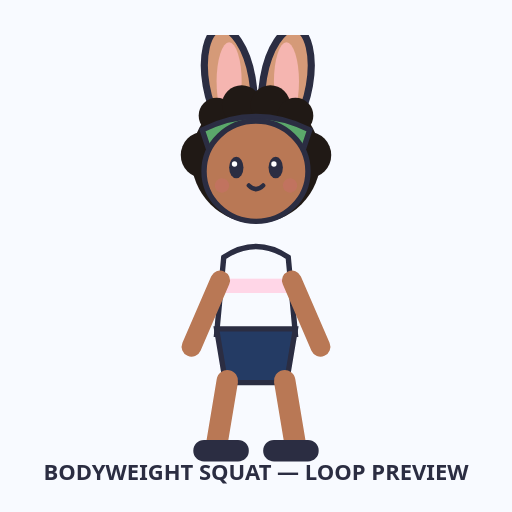
t = 0.00 s
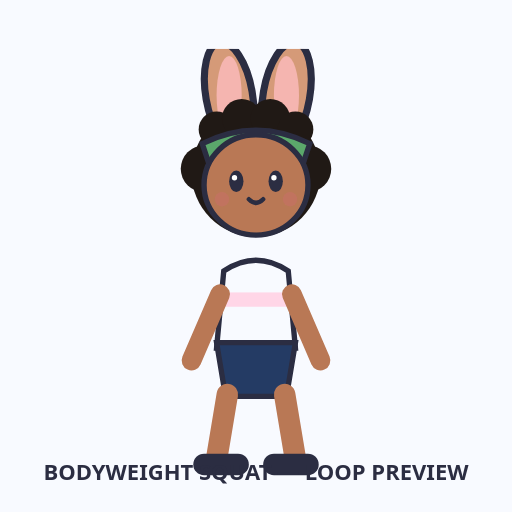
t = 0.25 s
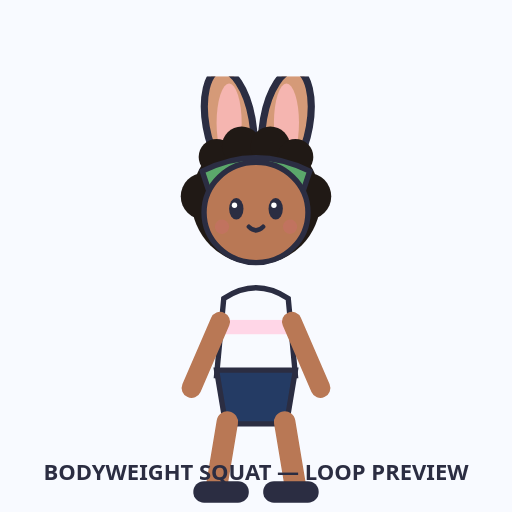
t = 0.75 s
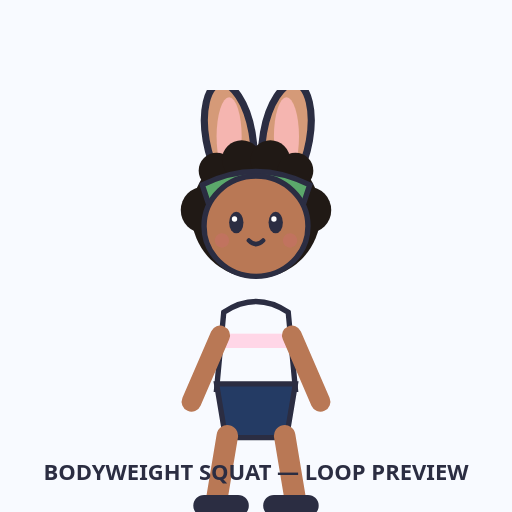
t = 1.00 s
t = 1.25 s: frame unchanged from t = 0.75 s, image omitted
t = 1.75 s: frame unchanged from t = 0.25 s, image omitted

The animated SVG that drew these frames (rendered in a browser with its animation timeline set to each time). Animation: 1 SMIL element (animateTransform=1); one cycle of 2.00 s, repeats indefinitely.

<svg xmlns="http://www.w3.org/2000/svg" width="512" height="512" viewBox="0 0 512 512"><defs>
<linearGradient id="sky" x1="0" y1="0" x2="0" y2="1"><stop stop-color="#B8E0FF"/><stop offset="1" stop-color="#F8FAFF"/></linearGradient>
<filter id="shadow"><feDropShadow dx="0" dy="4" stdDeviation="4" flood-opacity=".18"/></filter>
<symbol id="bloomHead" viewBox="0 0 100 120">
<ellipse cx="35" cy="26" rx="13" ry="30" fill="#D59A78" stroke="#2B2D42" stroke-width="4" transform="rotate(-10 35 26)"/><ellipse cx="67" cy="26" rx="13" ry="30" fill="#D59A78" stroke="#2B2D42" stroke-width="4" transform="rotate(10 67 26)"/>
<ellipse cx="35" cy="26" rx="7" ry="22" fill="#F5B5B0"/><ellipse cx="67" cy="26" rx="7" ry="22" fill="#F5B5B0"/>
<circle cx="50" cy="69" r="36" fill="#201915"/><circle cx="21" cy="67" r="13" fill="#201915"/><circle cx="79" cy="67" r="13" fill="#201915"/>
<circle cx="28" cy="45" r="10" fill="#201915"/><circle cx="42" cy="39" r="11" fill="#201915"/><circle cx="58" cy="39" r="11" fill="#201915"/><circle cx="72" cy="45" r="10" fill="#201915"/>
<path d="M20 53 Q50 38 80 53 L76 65 Q50 55 24 65Z" fill="#5BA86B" stroke="#2B2D42" stroke-width="3"/>
<ellipse cx="50" cy="76" rx="29" ry="28" fill="#B97855" stroke="#2B2D42" stroke-width="3"/><ellipse cx="39" cy="74" rx="4" ry="6" fill="#2B2D42"/><ellipse cx="61" cy="74" rx="4" ry="6" fill="#2B2D42"/>
<circle cx="38" cy="72" r="1.5" fill="white"/><circle cx="60" cy="72" r="1.5" fill="white"/><path d="M46 84 Q50 88 54 84" fill="none" stroke="#2B2D42" stroke-width="2.5" stroke-linecap="round"/>
<circle cx="31" cy="84" r="4" fill="#C96F68" opacity=".55"/><circle cx="69" cy="84" r="4" fill="#C96F68" opacity=".55"/>
</symbol>
<symbol id="bloomBody" viewBox="0 0 100 150"><path d="M32 32 Q50 20 68 32 L72 75 H28Z" fill="#F8FAFF" stroke="#2B2D42" stroke-width="3"/><path d="M28 72 H72 L67 102 H33Z" fill="#243B64" stroke="#2B2D42" stroke-width="3"/><rect x="28" y="44" width="44" height="8" fill="#FFD6E7"/><path d="M34 101 L28 137" stroke="#B97855" stroke-width="12" stroke-linecap="round"/><path d="M66 101 L72 137" stroke="#B97855" stroke-width="12" stroke-linecap="round"/><path d="M21 140 H40" stroke="#2B2D42" stroke-width="12" stroke-linecap="round"/><path d="M60 140 H79" stroke="#2B2D42" stroke-width="12" stroke-linecap="round"/><path d="M30 45 L14 82" stroke="#B97855" stroke-width="11" stroke-linecap="round"/><path d="M70 45 L86 82" stroke="#B97855" stroke-width="11" stroke-linecap="round"/></symbol>
<symbol id="bloom" viewBox="0 0 120 240"><use href="#bloomBody" x="10" y="92" width="100" height="150"/><use href="#bloomHead" x="10" y="0" width="100" height="120"/></symbol>
</defs><rect width="512" height="512" fill="#F8FAFF"/><g transform="translate(136 35)"><g><animateTransform attributeName="transform" type="translate" values="0 0;0 55;0 0" dur="2s" repeatCount="indefinite"/><use href="#bloom" width="240" height="430"/></g></g><text x="256" y="480" text-anchor="middle" font-family="system-ui" font-size="22" font-weight="700" fill="#2B2D42">BODYWEIGHT SQUAT — LOOP PREVIEW</text></svg>
